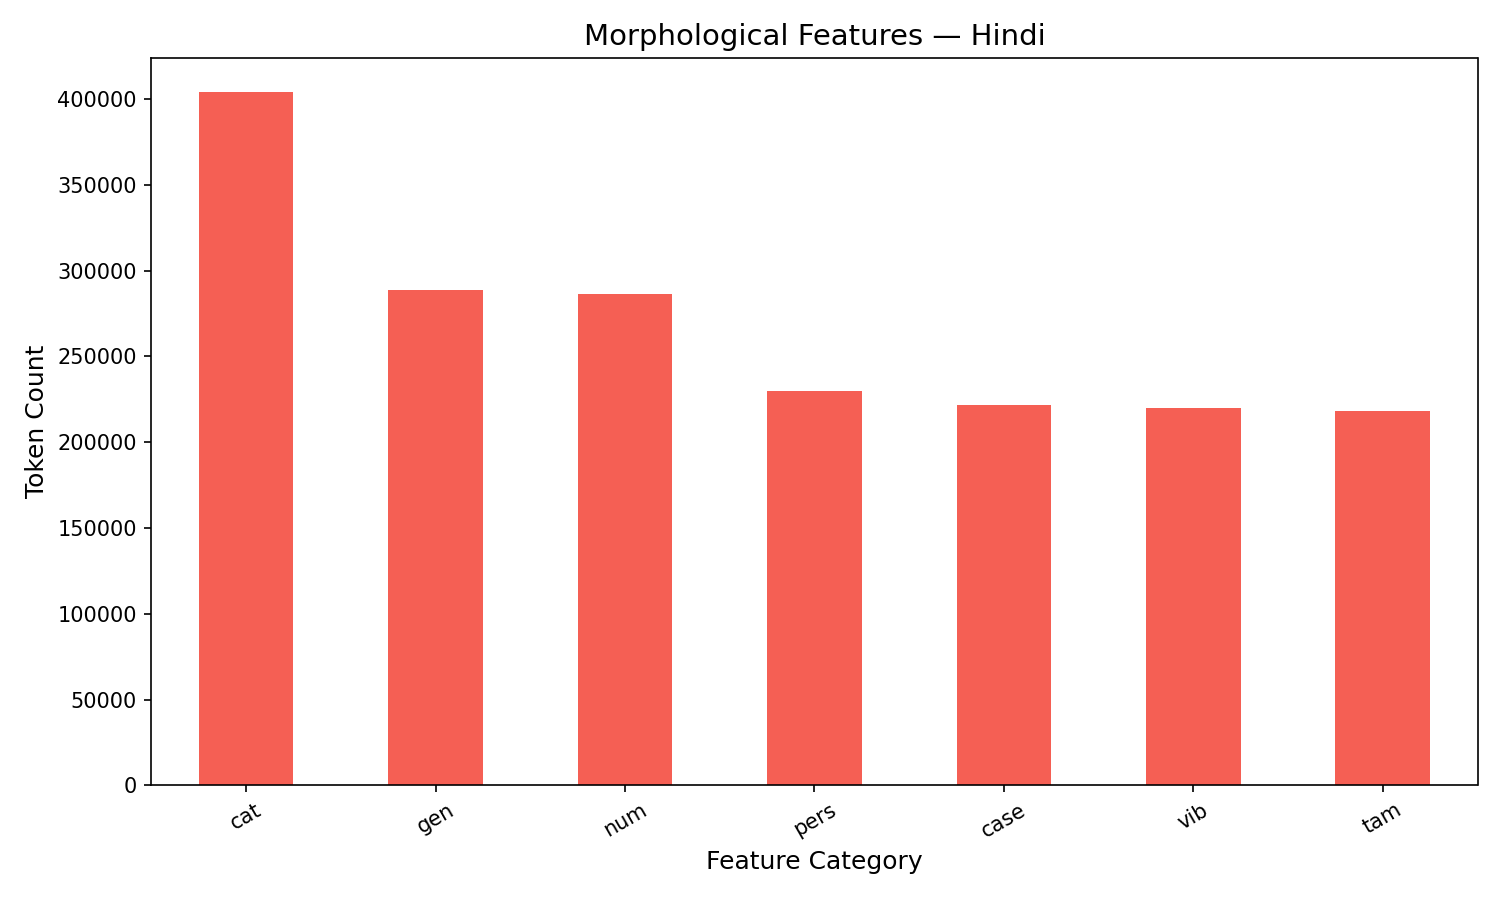

Values plotted in this chart, from the file beside it:
feature, count
cat, 404010
gen, 288556
num, 286470
pers, 229827
case, 221636
vib, 219779
tam, 218484
